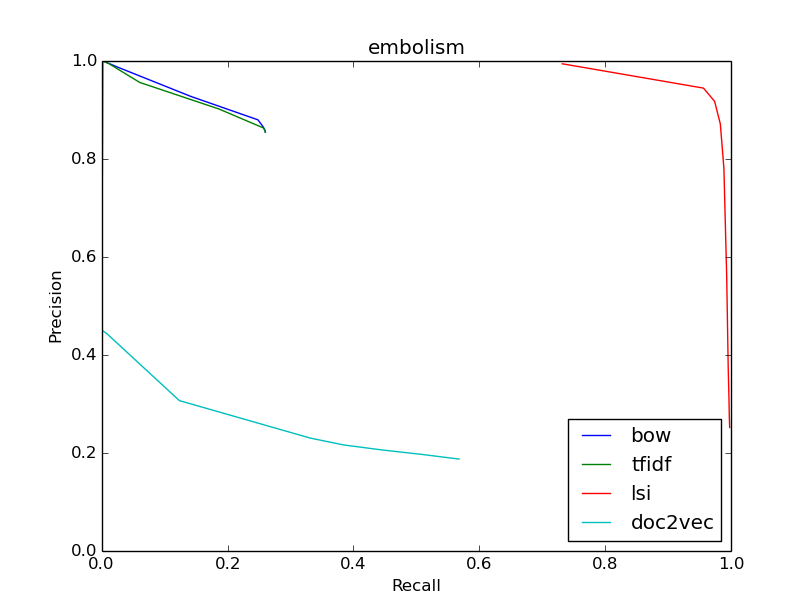

The file beside this chart, header and first rows:
bow
0.8543, 0.2601
0.8543, 0.2601
0.8543, 0.2601
0.8572, 0.2597
0.8655, 0.2564
0.8794, 0.2483
0.9274, 0.1414
0.9883, 0.02303
1.0, 0.001572
0, 0.0
0, 0.0
tfidf
0.8543, 0.2601
0.8543, 0.2601
0.8543, 0.2601
0.8547, 0.2601
0.8566, 0.2597
0.8626, 0.2575
0.9015, 0.1865
0.9558, 0.06056
0.9942, 0.01162
1.0, 0.001572
0, 0.0
lsi
0.2516, 0.9975
0.2516, 0.9975
0.277, 0.9969
0.3063, 0.9964
0.3394, 0.9958
0.3753, 0.9951
0.5608, 0.9928
0.7807, 0.9883
0.8711, 0.9826
0.917, 0.9736
0.9442, 0.9559
doc2vec
0.1871, 0.5678
0.1871, 0.5678
0.1968, 0.5076
0.2057, 0.4452
0.216, 0.3844
0.2299, 0.3314
0.3064, 0.1236
0.4432, 0.00827
0.45, 0.0006151
1.0, 0.0001367
0, 0.0
